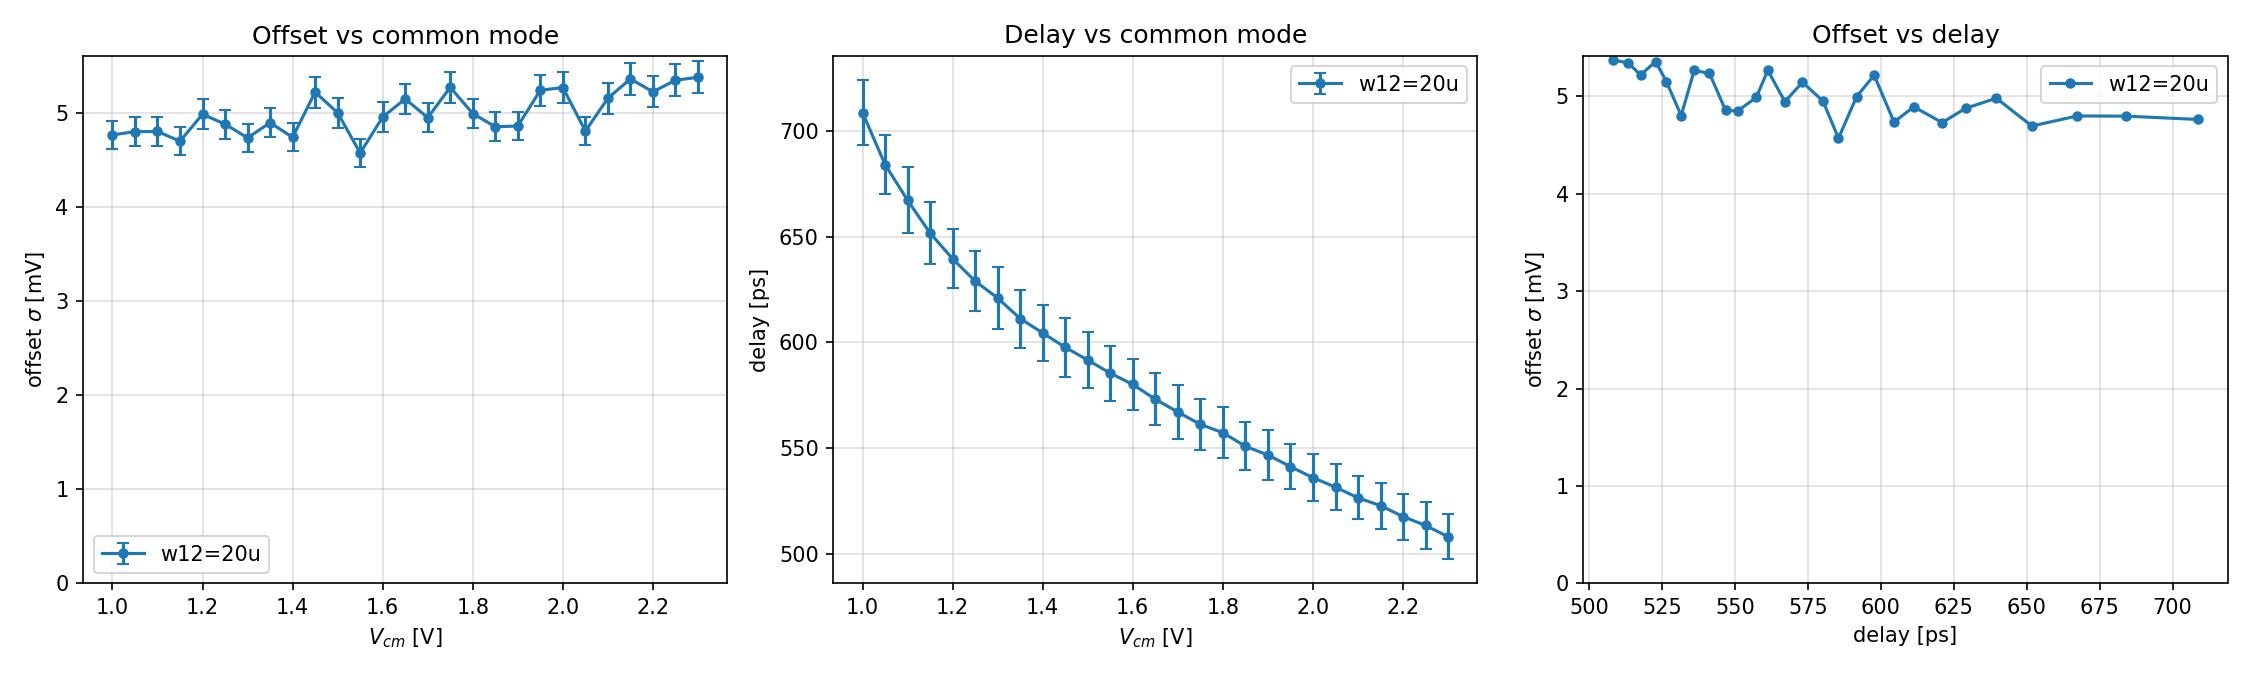

Values plotted in this chart, from the file beside it:
label, vcm_V, sigma_mV, sigma_err_mV, delay_ps, delay_sigma_ps
w12=20u, 1.000, 4.764, 0.1508, 708.8, 15.44
w12=20u, 1.050, 4.798, 0.1519, 684.2, 13.97
w12=20u, 1.100, 4.8, 0.1519, 667.3, 15.54
w12=20u, 1.150, 4.697, 0.1487, 651.8, 14.85
w12=20u, 1.200, 4.982, 0.1577, 639.6, 14.02
w12=20u, 1.250, 4.878, 0.1544, 629, 14.28
w12=20u, 1.300, 4.732, 0.1498, 621, 14.73
w12=20u, 1.350, 4.894, 0.1549, 611.3, 13.77
w12=20u, 1.400, 4.738, 0.1500, 604.5, 13.23
w12=20u, 1.450, 5.218, 0.1652, 597.7, 13.91
w12=20u, 1.500, 4.998, 0.1582, 591.7, 13.37
w12=20u, 1.550, 4.571, 0.1447, 585.5, 13.00
w12=20u, 1.600, 4.954, 0.1568, 580.1, 12.28
w12=20u, 1.650, 5.146, 0.1629, 573.1, 12.28
w12=20u, 1.700, 4.947, 0.1566, 567.1, 12.58
w12=20u, 1.750, 5.268, 0.1668, 561.2, 12.05
w12=20u, 1.800, 4.99, 0.1580, 557.3, 11.98
w12=20u, 1.850, 4.85, 0.1535, 550.9, 11.42
w12=20u, 1.900, 4.858, 0.1538, 546.7, 11.66
w12=20u, 1.950, 5.238, 0.1658, 541.2, 10.70
w12=20u, 2.000, 5.267, 0.1667, 536, 11.09
w12=20u, 2.050, 4.804, 0.1521, 531.5, 10.79
w12=20u, 2.100, 5.153, 0.1631, 526.5, 10.23
w12=20u, 2.150, 5.358, 0.1696, 522.8, 10.96
w12=20u, 2.200, 5.221, 0.1653, 517.6, 10.88
w12=20u, 2.250, 5.345, 0.1692, 513.4, 11.08
w12=20u, 2.300, 5.375, 0.1702, 508, 10.71
